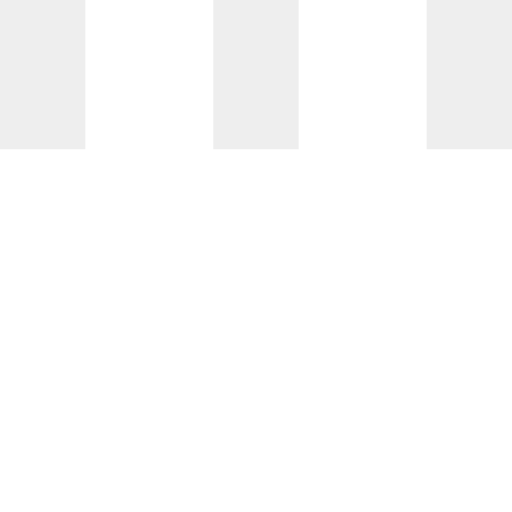
t = 0.00 s
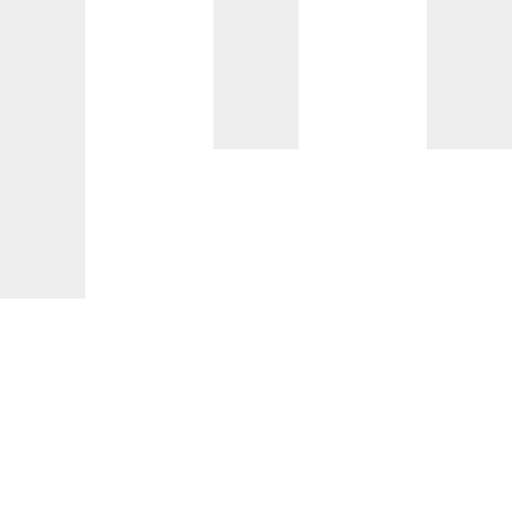
t = 0.15 s
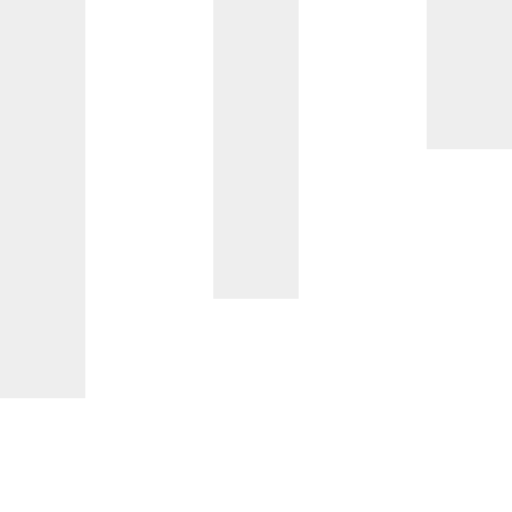
t = 0.35 s
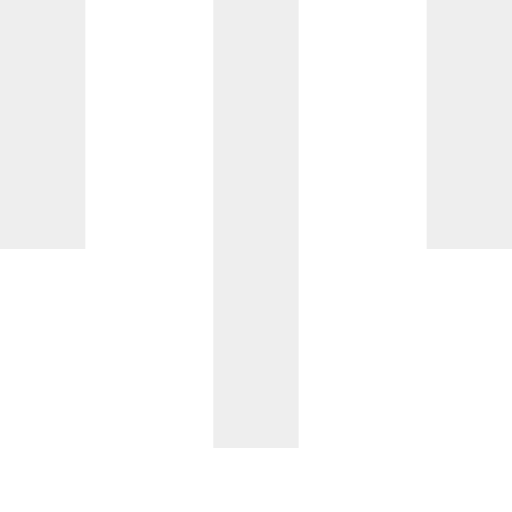
t = 0.50 s
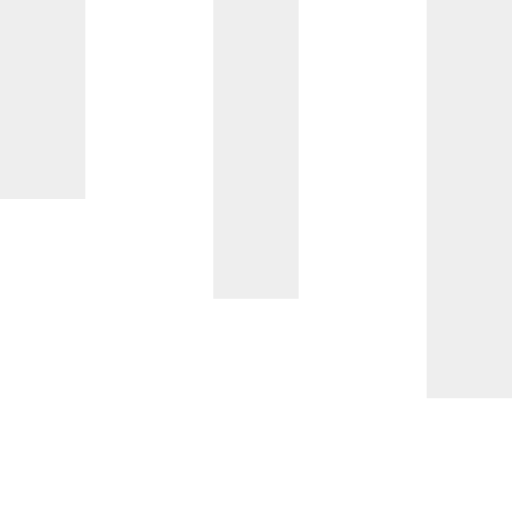
t = 0.65 s
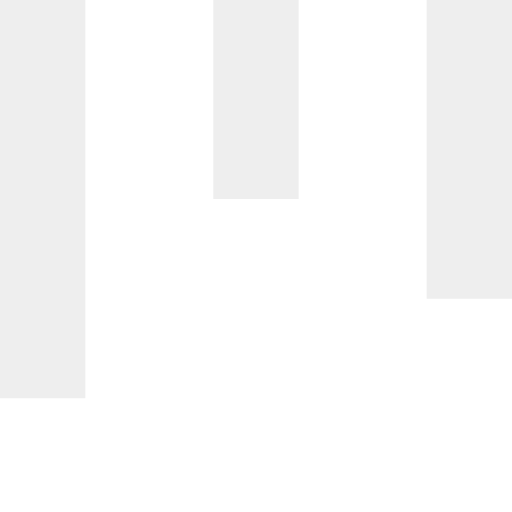
t = 0.85 s

The animated SVG that drew these frames (rendered in a browser with its animation timeline set to each time). Animation: 3 SMIL elements (animateTransform=3); one cycle of 1.00 s, repeats indefinitely.

<svg xmlns="http://www.w3.org/2000/svg" width="24" height="24" viewBox="0 0 24 24"><path fill="#eee" d="M0 0h4v7H0z"><animateTransform attributeType="xml" attributeName="transform" type="scale" values="1,1; 1,3; 1,1" begin="0s" dur="0.6s" repeatCount="indefinite"/></path><path fill="#eee" d="M10 0h4v7h-4z"><animateTransform attributeType="xml" attributeName="transform" type="scale" values="1,1; 1,3; 1,1" begin="0.2s" dur="0.6s" repeatCount="indefinite"/></path><path fill="#eee" d="M20 0h4v7h-4z"><animateTransform attributeType="xml" attributeName="transform" type="scale" values="1,1; 1,3; 1,1" begin="0.4s" dur="0.6s" repeatCount="indefinite"/></path></svg>